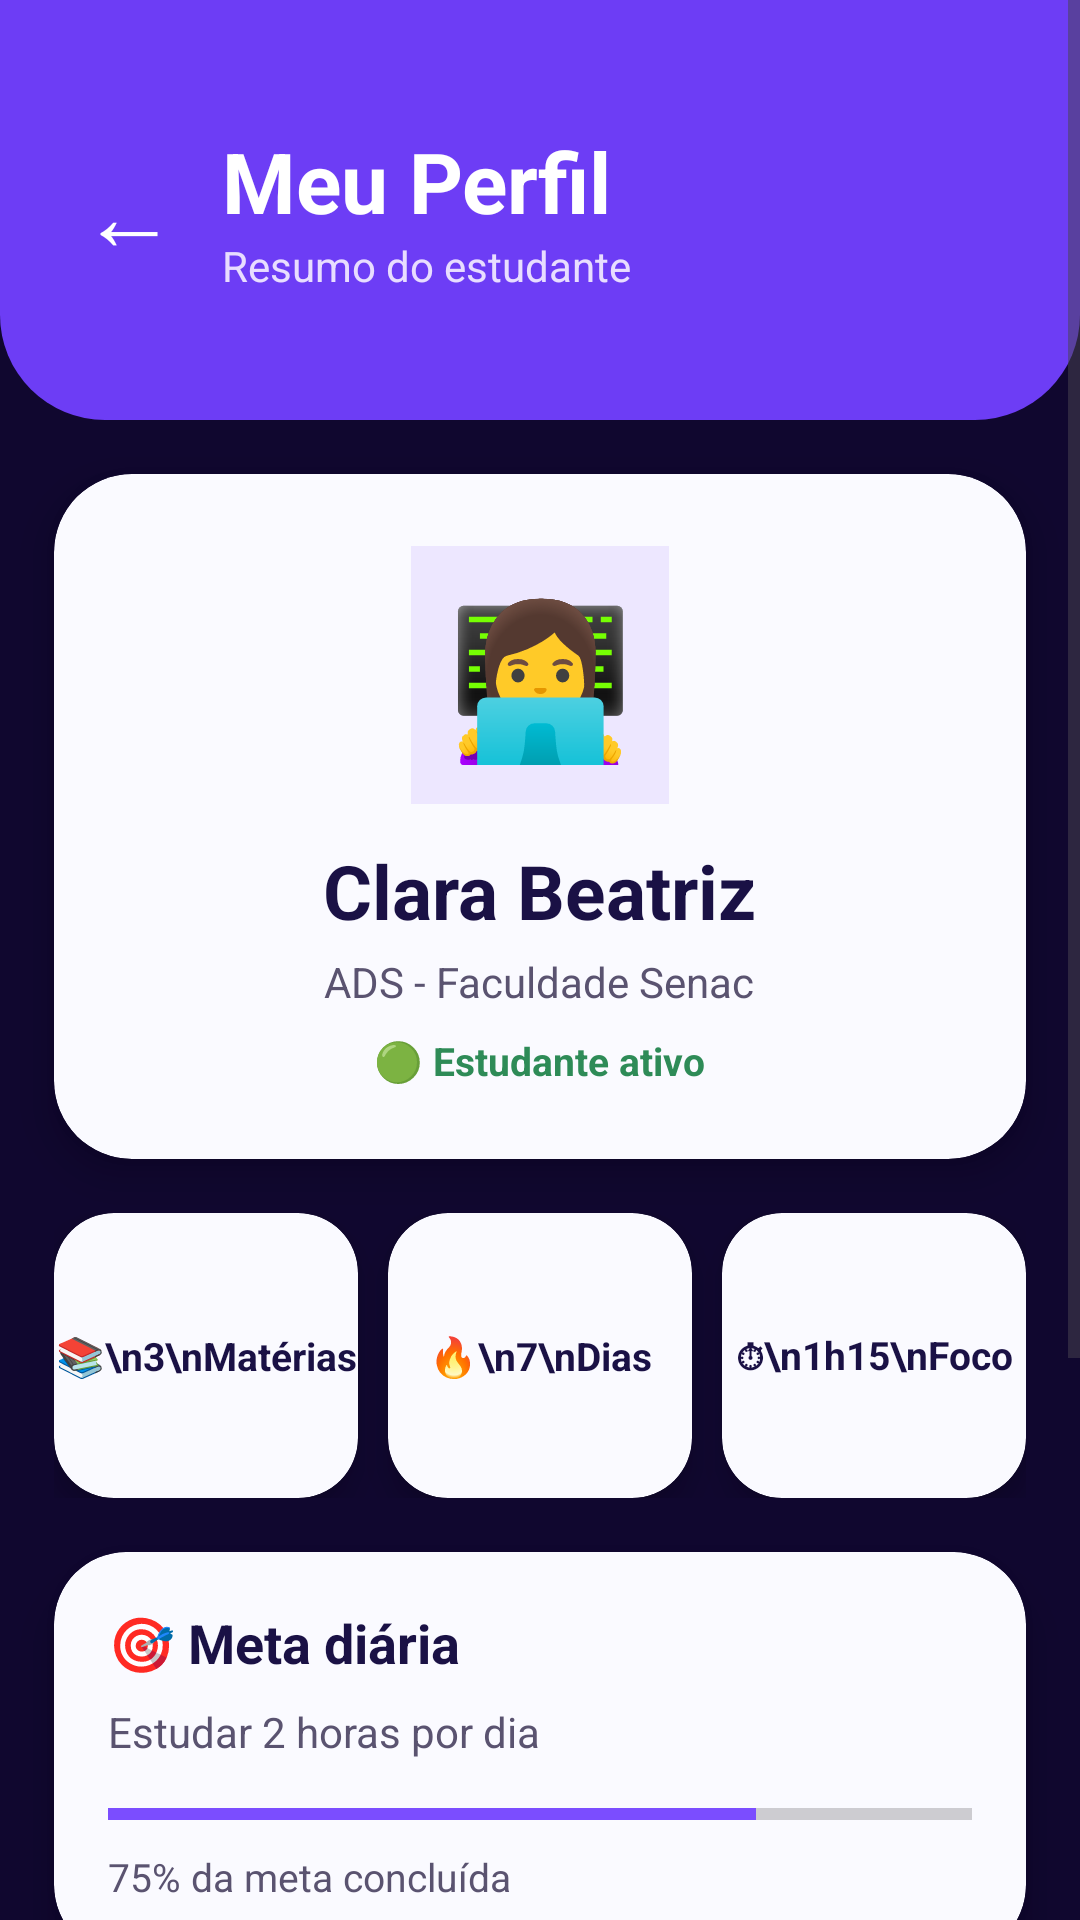

Write the Android layout XML for this screen, with the resource values it uses.
<!-- AndroidManifest.xml: application theme Theme.FocusConcursosTI -->
<!-- res/layout/activity_perfil.xml -->
<?xml version="1.0" encoding="utf-8"?>
<ScrollView xmlns:android="http://schemas.android.com/apk/res/android"
    xmlns:app="http://schemas.android.com/apk/res-auto"
    android:layout_width="match_parent"
    android:layout_height="match_parent"
    android:background="#10072F">

    <LinearLayout
        android:layout_width="match_parent"
        android:layout_height="wrap_content"
        android:orientation="vertical"
        android:paddingBottom="24dp">

        
        <LinearLayout
            android:layout_width="match_parent"
            android:layout_height="140dp"
            android:background="@drawable/bg_top_dashboard"
            android:gravity="center_vertical"
            android:orientation="horizontal"
            android:padding="22dp">

            <TextView
                android:id="@+id/btnVoltarPerfil"
                android:layout_width="42dp"
                android:layout_height="42dp"
                android:text="←"
                android:textColor="#FFFFFF"
                android:textSize="32sp"
                android:gravity="center"/>

            <LinearLayout
                android:layout_width="wrap_content"
                android:layout_height="wrap_content"
                android:orientation="vertical"
                android:layout_marginStart="10dp">

                <TextView
                    android:layout_width="wrap_content"
                    android:layout_height="wrap_content"
                    android:text="Meu Perfil"
                    android:textColor="#FFFFFF"
                    android:textSize="28sp"
                    android:textStyle="bold"/>

                <TextView
                    android:layout_width="wrap_content"
                    android:layout_height="wrap_content"
                    android:text="Resumo do estudante"
                    android:textColor="#E8DDFF"
                    android:textSize="14sp"/>
            </LinearLayout>
        </LinearLayout>

        
        <androidx.cardview.widget.CardView
            android:layout_width="match_parent"
            android:layout_height="wrap_content"
            android:layout_margin="18dp"
            app:cardCornerRadius="26dp"
            app:cardElevation="8dp"
            app:cardBackgroundColor="#FAFAFF">

            <LinearLayout
                android:layout_width="match_parent"
                android:layout_height="wrap_content"
                android:orientation="vertical"
                android:gravity="center"
                android:padding="24dp">

                <TextView
                    android:layout_width="86dp"
                    android:layout_height="86dp"
                    android:gravity="center"
                    android:text="👩‍💻"
                    android:textSize="50sp"
                    android:background="#EDE7FF"/>

                <TextView
                    android:id="@+id/txtNome"
                    android:layout_width="wrap_content"
                    android:layout_height="wrap_content"
                    android:text="Clara Beatriz"
                    android:textColor="#1A1145"
                    android:textSize="25sp"
                    android:textStyle="bold"
                    android:layout_marginTop="12dp"/>

                <TextView
                    android:id="@+id/txtCurso"
                    android:layout_width="wrap_content"
                    android:layout_height="wrap_content"
                    android:text="ADS - Faculdade Senac"
                    android:textColor="#5A5370"
                    android:textSize="14sp"
                    android:layout_marginTop="4dp"/>

                <TextView
                    android:layout_width="wrap_content"
                    android:layout_height="wrap_content"
                    android:text="🟢 Estudante ativo"
                    android:textColor="#2E8B57"
                    android:textStyle="bold"
                    android:textSize="13sp"
                    android:layout_marginTop="8dp"/>
            </LinearLayout>
        </androidx.cardview.widget.CardView>

        
        <LinearLayout
            android:layout_width="match_parent"
            android:layout_height="wrap_content"
            android:orientation="horizontal"
            android:paddingStart="18dp"
            android:paddingEnd="18dp">

            <androidx.cardview.widget.CardView
                android:layout_width="0dp"
                android:layout_height="95dp"
                android:layout_weight="1"
                app:cardCornerRadius="20dp"
                app:cardElevation="6dp"
                app:cardBackgroundColor="#FAFAFF">

                <TextView
                    android:layout_width="match_parent"
                    android:layout_height="match_parent"
                    android:text="📚\n3\nMatérias"
                    android:textColor="#1A1145"
                    android:textStyle="bold"
                    android:textSize="13sp"
                    android:gravity="center"/>
            </androidx.cardview.widget.CardView>

            <Space
                android:layout_width="10dp"
                android:layout_height="1dp"/>

            <androidx.cardview.widget.CardView
                android:layout_width="0dp"
                android:layout_height="95dp"
                android:layout_weight="1"
                app:cardCornerRadius="20dp"
                app:cardElevation="6dp"
                app:cardBackgroundColor="#FAFAFF">

                <TextView
                    android:layout_width="match_parent"
                    android:layout_height="match_parent"
                    android:text="🔥\n7\nDias"
                    android:textColor="#1A1145"
                    android:textStyle="bold"
                    android:textSize="13sp"
                    android:gravity="center"/>
            </androidx.cardview.widget.CardView>

            <Space
                android:layout_width="10dp"
                android:layout_height="1dp"/>

            <androidx.cardview.widget.CardView
                android:layout_width="0dp"
                android:layout_height="95dp"
                android:layout_weight="1"
                app:cardCornerRadius="20dp"
                app:cardElevation="6dp"
                app:cardBackgroundColor="#FAFAFF">

                <TextView
                    android:layout_width="match_parent"
                    android:layout_height="match_parent"
                    android:text="⏱\n1h15\nFoco"
                    android:textColor="#1A1145"
                    android:textStyle="bold"
                    android:textSize="13sp"
                    android:gravity="center"/>
            </androidx.cardview.widget.CardView>
        </LinearLayout>

        
        <androidx.cardview.widget.CardView
            android:layout_width="match_parent"
            android:layout_height="wrap_content"
            android:layout_margin="18dp"
            app:cardCornerRadius="24dp"
            app:cardElevation="8dp"
            app:cardBackgroundColor="#FAFAFF">

            <LinearLayout
                android:layout_width="match_parent"
                android:layout_height="wrap_content"
                android:orientation="vertical"
                android:padding="18dp">

                <TextView
                    android:layout_width="wrap_content"
                    android:layout_height="wrap_content"
                    android:text="🎯 Meta diária"
                    android:textColor="#1A1145"
                    android:textStyle="bold"
                    android:textSize="18sp"/>

                <TextView
                    android:id="@+id/txtMetaDiaria"
                    android:layout_width="wrap_content"
                    android:layout_height="wrap_content"
                    android:text="Estudar 2 horas por dia"
                    android:textColor="#5A5370"
                    android:textSize="14sp"
                    android:layout_marginTop="8dp"/>

                <ProgressBar
                    style="?android:attr/progressBarStyleHorizontal"
                    android:layout_width="match_parent"
                    android:layout_height="12dp"
                    android:max="100"
                    android:progress="75"
                    android:progressTint="#7B4DFF"
                    android:layout_marginTop="12dp"/>

                <TextView
                    android:layout_width="wrap_content"
                    android:layout_height="wrap_content"
                    android:text="75% da meta concluída"
                    android:textColor="#5A5370"
                    android:textSize="13sp"
                    android:layout_marginTop="6dp"/>
            </LinearLayout>
        </androidx.cardview.widget.CardView>

        
        <androidx.cardview.widget.CardView
            android:layout_width="match_parent"
            android:layout_height="wrap_content"
            android:layout_marginStart="18dp"
            android:layout_marginEnd="18dp"
            app:cardCornerRadius="24dp"
            app:cardElevation="8dp"
            app:cardBackgroundColor="#EDE7FF">

            <LinearLayout
                android:layout_width="match_parent"
                android:layout_height="wrap_content"
                android:orientation="vertical"
                android:padding="18dp">

                <TextView
                    android:layout_width="wrap_content"
                    android:layout_height="wrap_content"
                    android:text="⚙️ Configurações"
                    android:textColor="#1A1145"
                    android:textStyle="bold"
                    android:textSize="18sp"/>

                <TextView
                    android:layout_width="wrap_content"
                    android:layout_height="wrap_content"
                    android:text="✏️ Alterar nome e curso"
                    android:textColor="#5A5370"
                    android:textSize="14sp"
                    android:layout_marginTop="10dp"/>

                <TextView
                    android:layout_width="wrap_content"
                    android:layout_height="wrap_content"
                    android:text="🌙 Tema escuro ativado"
                    android:textColor="#5A5370"
                    android:textSize="14sp"
                    android:layout_marginTop="8dp"/>
            </LinearLayout>
        </androidx.cardview.widget.CardView>

        
        <Button
            android:id="@+id/btnEditarPerfil"
            android:layout_width="match_parent"
            android:layout_height="58dp"
            android:layout_margin="18dp"
            android:text="Editar Perfil"
            android:textAllCaps="false"
            android:textColor="#FFFFFF"
            android:textStyle="bold"
            android:backgroundTint="#7B4DFF"/>

    </LinearLayout>
</ScrollView>
<!-- resources referenced by this layout -->
<resources>
  <!-- drawable bg_top_dashboard (drawable) -->
  <?xml version="1.0" encoding="utf-8"?>
  <shape xmlns:android="http://schemas.android.com/apk/res/android">
      <solid android:color="#6D3DF5"/>
  
      <corners
          android:bottomLeftRadius="35dp"
          android:bottomRightRadius="35dp"/>
  </shape>
  <style name="Theme.FocusConcursosTI" parent="Base.Theme.FocusConcursosTI" />
  <style name="Base.Theme.FocusConcursosTI" parent="Theme.Material3.DayNight.NoActionBar">
          
          
      </style>
</resources>
